3-way image classification set "final" from GitHub (sai-tvns/Forest-Fire-And-Smoke-Detection); label vocabulary: fire, non fire, smoke.

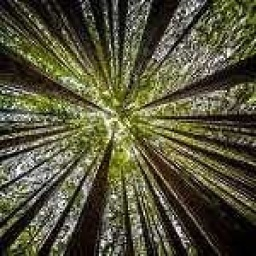
Label: non fire

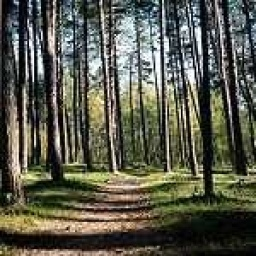
Label: non fire

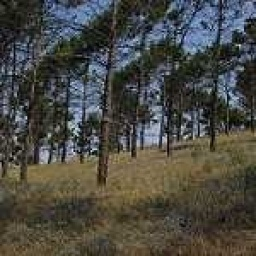
Label: non fire

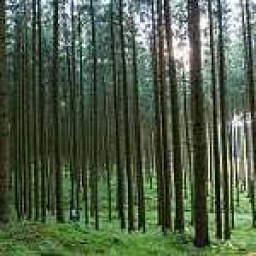
Label: non fire
